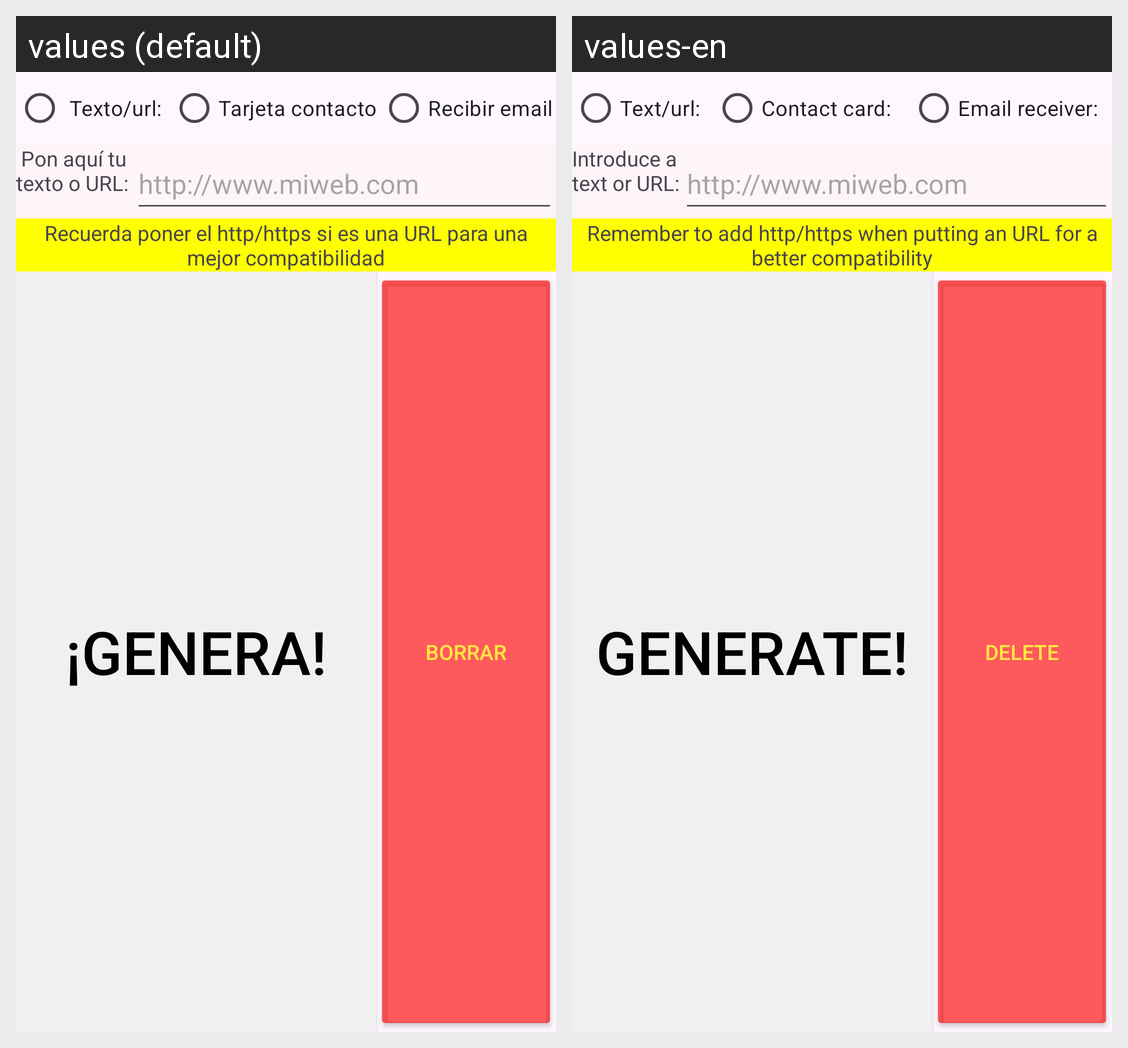

Locale-by-locale string values for the Android screen shown in this grid:
Android screen res/layout/lay_crea_qr.xml rendered under 2 locales, left to right: values (default), values-en. Device: Nexus 5 (rendered at 1080×1920; each locale shown at half size, 540×960, under a caption strip naming it); theme Theme.LeeQR.
Strings drawn on this screen, with the default value and each locale's value (text and hints the layout hard-codes, and strings that could not be matched under every locale, appear in the picture but are not listed):

txt_rburl
  values:  Texto/url: 
  values-en: Text/url:

txt_rbdcontact
  values: Tarjeta contacto
  values-en: Contact card: 

txt_rbdmail
  values: Recibir email
  values-en: Email receiver:

txt_infUrl
  values:  Pon aquí tu texto o URL: 
  values-en: Introduce a text or URL:

hint_web
  values: http://www.miweb.com
  values-en: http://www.miweb.com  [not translated; the default value is used]

avisoUrl
  values: Recuerda poner el http/https si es una URL para una mejor compatibilidad
  values-en: Remember to add http/https when putting an URL for a better compatibility

btn_gen
  values: ¡Genera!
  values-en: Generate!

btn_borrar
  values: BORRAR
  values-en: DELETE
